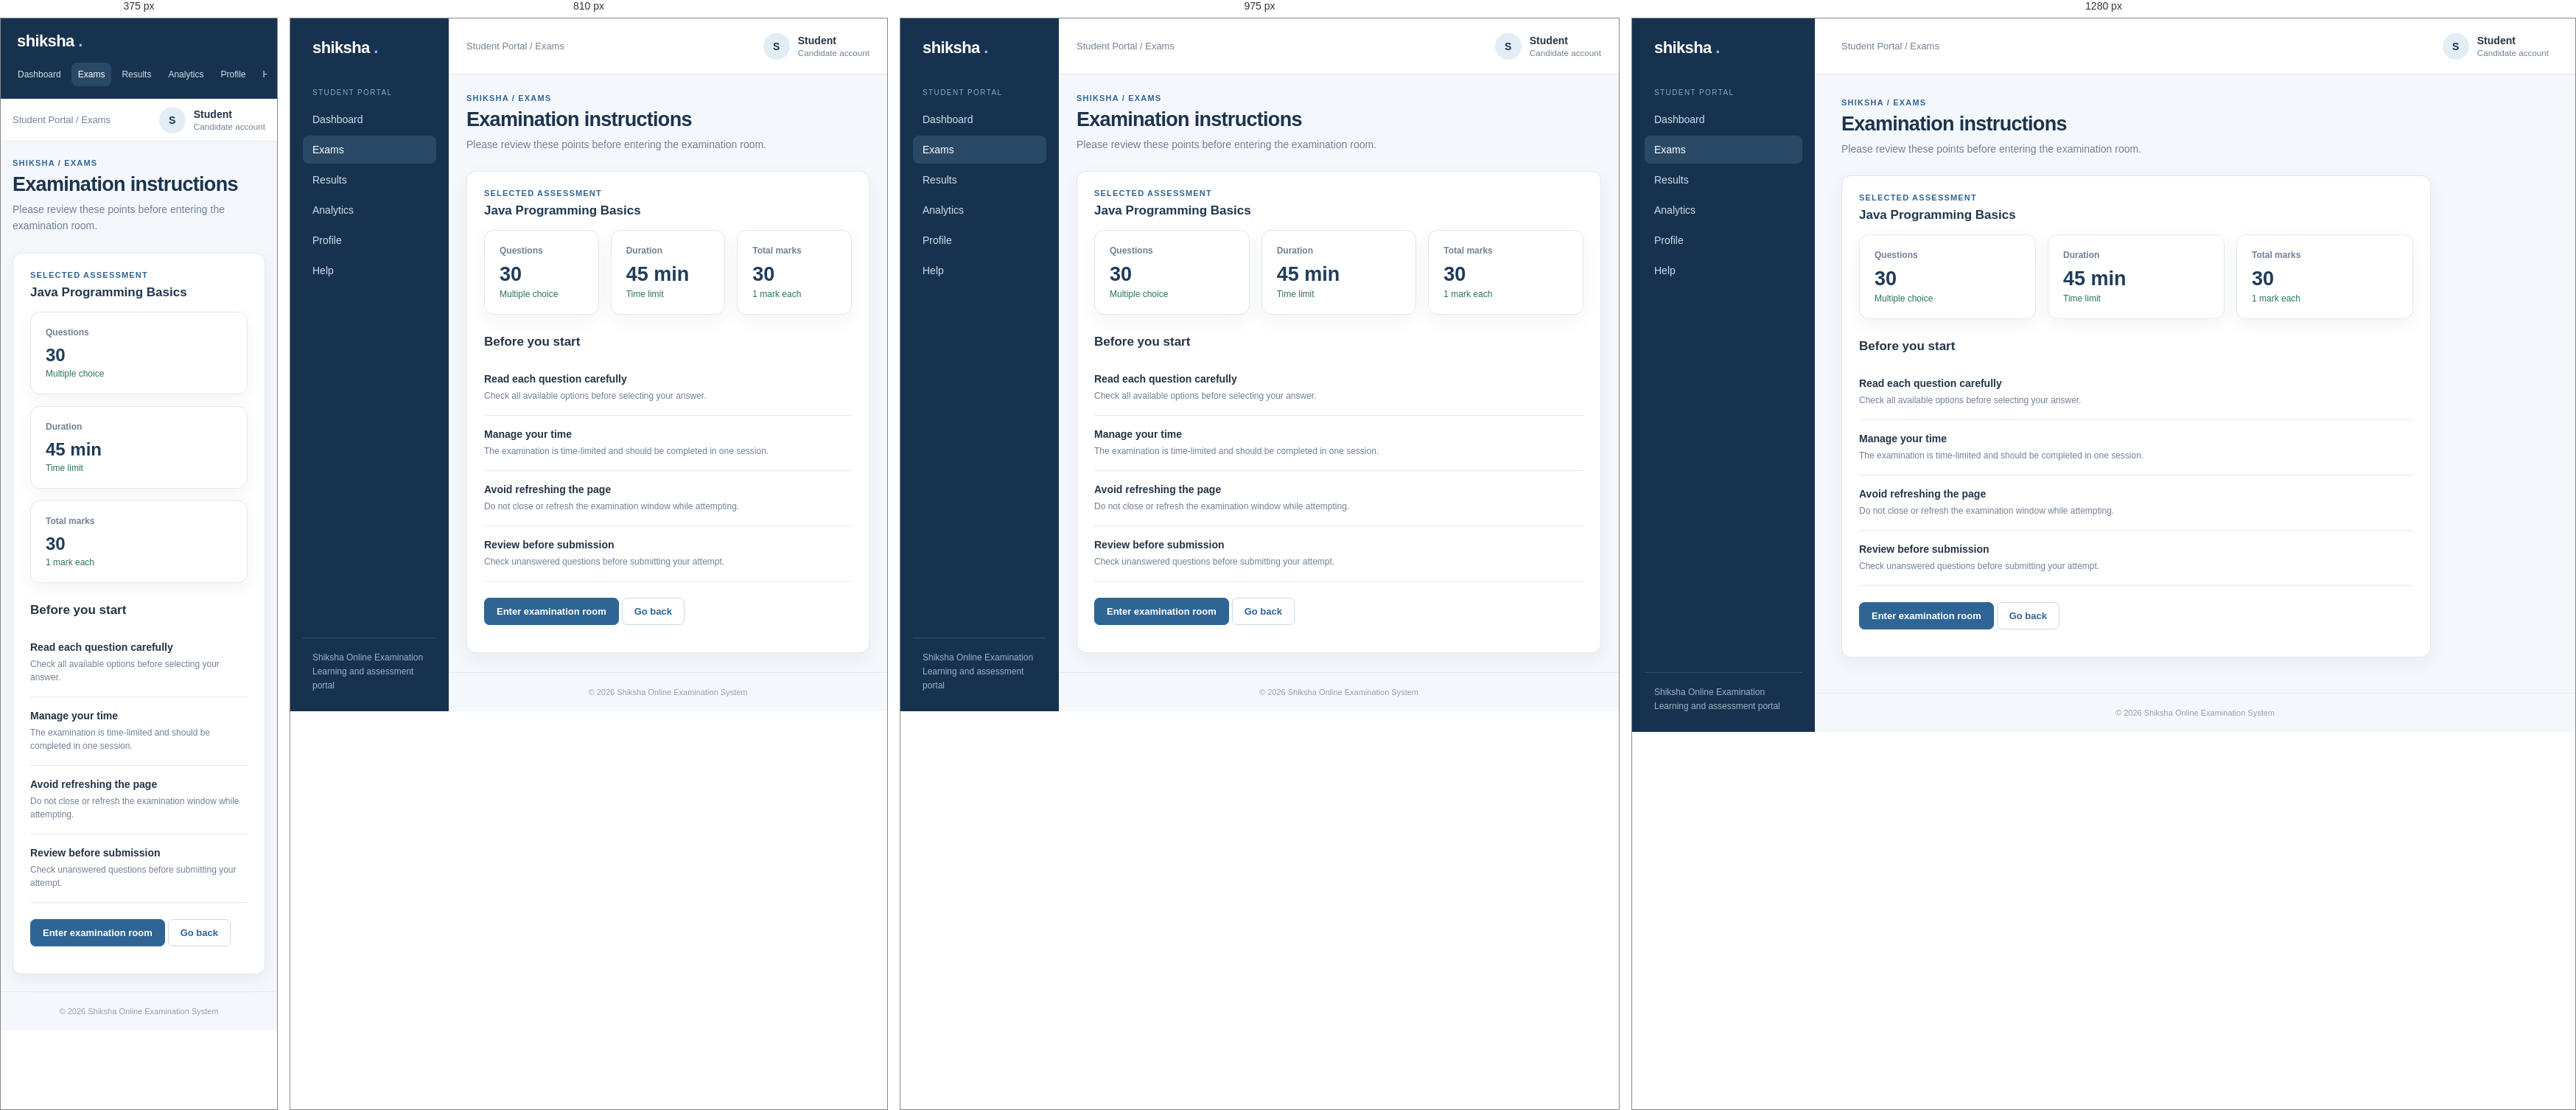
Rendered at 375 px, 810 px, 975 px and 1280 px, left to right.

<!-- file: instructions.html -->
<!DOCTYPE html>
<html lang="en">
 <head>
  <meta charset="utf-8"/>
  <meta content="width=device-width, initial-scale=1.0" name="viewport"/>
  <title>
   Examination instructions | Shiksha
  </title>
  <link href="../css/style.css" rel="stylesheet"/>
 </head>
 <body>
  <div class="app">
   <aside class="sidebar">
    <a class="brand" href="index.html">
     shiksha
     <span>
      .
     </span>
    </a>
    <div class="nav-label">
     Student Portal
    </div>
    <nav class="nav">
     <a class="" href="student-dashboard.html">
      Dashboard
     </a>
     <a class="active" href="exams.html">
      Exams
     </a>
     <a class="" href="result.html">
      Results
     </a>
     <a class="" href="analytics.html">
      Analytics
     </a>
     <a class="" href="profile.html">
      Profile
     </a>
     <a class="" href="help.html">
      Help
     </a>
    </nav>
    <div class="side-bottom">
     Shiksha Online Examination
     <br/>
     Learning and assessment portal
    </div>
   </aside>
   <div class="main">
    <header class="topbar">
     <div class="crumb">
      Student Portal / Exams
     </div>
     <div class="user">
      <div class="avatar">
       S
      </div>
      <div>
       <strong>
        Student
       </strong>
       <small>
        Candidate account
       </small>
      </div>
     </div>
    </header>
    <main class="content">
     <div class="page-head">
      <div>
       <div class="eyebrow">
        Shiksha / Exams
       </div>
       <h1>
        Examination instructions
       </h1>
       <p class="sub">
        Please review these points before entering the examination room.
       </p>
      </div>
     </div>
     <div class="panel" style="max-width:800px">
      <div class="eyebrow">
       Selected assessment
      </div>
      <h2 class="section-title">
       Java Programming Basics
      </h2>
      <div class="grid three">
       <div class="card">
        <div class="stat-label">
         Questions
        </div>
        <div class="stat">
         30
        </div>
        <div class="stat-note">
         Multiple choice
        </div>
       </div>
       <div class="card">
        <div class="stat-label">
         Duration
        </div>
        <div class="stat">
         45 min
        </div>
        <div class="stat-note">
         Time limit
        </div>
       </div>
       <div class="card">
        <div class="stat-label">
         Total marks
        </div>
        <div class="stat">
         30
        </div>
        <div class="stat-note">
         1 mark each
        </div>
       </div>
      </div>
      <div class="section-row">
       <h2>
        Before you start
       </h2>
      </div>
      <div class="item">
       <div>
        <h3>
         Read each question carefully
        </h3>
        <p>
         Check all available options before selecting your answer.
        </p>
       </div>
      </div>
      <div class="item">
       <div>
        <h3>
         Manage your time
        </h3>
        <p>
         The examination is time-limited and should be completed in one session.
        </p>
       </div>
      </div>
      <div class="item">
       <div>
        <h3>
         Avoid refreshing the page
        </h3>
        <p>
         Do not close or refresh the examination window while attempting.
        </p>
       </div>
      </div>
      <div class="item">
       <div>
        <h3>
         Review before submission
        </h3>
        <p>
         Check unanswered questions before submitting your attempt.
        </p>
       </div>
      </div>
      <p style="margin-top:22px">
       <a class="btn" href="exam.html">
        Enter examination room
       </a>
       <a class="btn light" href="exams.html">
        Go back
       </a>
      </p>
     </div>
    </main>
    <footer class="footer">
     &copy; 2026 Shiksha Online Examination System
    </footer>
   </div>
  </div>
 </body>
</html>


/* @media block from style.css */
@media (max-width:1050px) {

    .sidebar {

        width: 215px;

    }

    .grid {

        grid-template-columns: repeat(2,minmax(0,1fr));

    }

    .content {

        padding: 26px 24px;

    }

    .topbar {

        padding: 0 24px;

    }

}

/* @media block from style.css */
@media (max-width:720px) {

    .app {

        display: block;

    }

    .sidebar {

        width: auto;

        padding: 14px;

    }

    .brand {

        padding: 4px 8px 13px;

    }

    .nav {

        display: flex;

        overflow-x: auto;

        gap: 5px;

    }

    .nav-label,.side-bottom {

        display: none;

    }

    .nav a {

        white-space: nowrap;

        font-size: 12px;

        padding: 9px;

    }

    .topbar {

        height: 58px;

        padding: 0 16px;

    }

    .content {

        padding: 23px 16px;

    }

    .page-head {

        display: block;

    }

    .page-head .btn {

        margin-top: 15px;

    }

    .grid,.grid.two,.grid.three,.form-grid {

        grid-template-columns: 1fr;

    }

    .auth-page {

        grid-template-columns: 1fr;

    }

    .auth-side {

        padding: 35px 26px;

    }

    .auth-side h1 {

        font-size: 29px;

    }

    .auth-main {

        padding: 22px;

    }

    .auth-box {

        padding: 25px;

    }

    .role-cards {

        grid-template-columns: 1fr;

    }

    .stat {

        font-size: 24px;

    }

}

/* @media block from style.css */
@media (max-width: 720px) {
    .hero-with-image {
        display: block;
    }

    .hero-image {
        width: 100%;
        max-width: none;
        height: 180px;
        margin-top: 20px;
    }

    .auth-photo {
        max-height: 220px;
    }
}

/* @media block from style.css */
@media (max-width: 900px) {
    .landing-benefits,
    .landing-feature-grid {
        grid-template-columns: repeat(2, minmax(0, 1fr));
    }
}

/* @media block from style.css */
@media (max-width: 650px) {
    .landing-nav {
        flex-wrap: wrap;
        padding: 16px 5%;
    }

    .landing-links {
        order: 3;
        width: 100%;
        justify-content: space-between;
        gap: 10px;
    }

    .landing-actions {
        gap: 8px;
    }

    .landing-hero {
        min-height: 390px;
    }

    .landing-hero-copy {
        margin-left: 6%;
    }

    .landing-benefits,
    .landing-feature-grid {
        grid-template-columns: 1fr;
    }

    .landing-portals {
        align-items: flex-start;
        flex-direction: column;
    }
}

/* @media block from style.css */
@media (max-width: 720px) {
    .explore-visual img {
        height: 145px;
    }
}